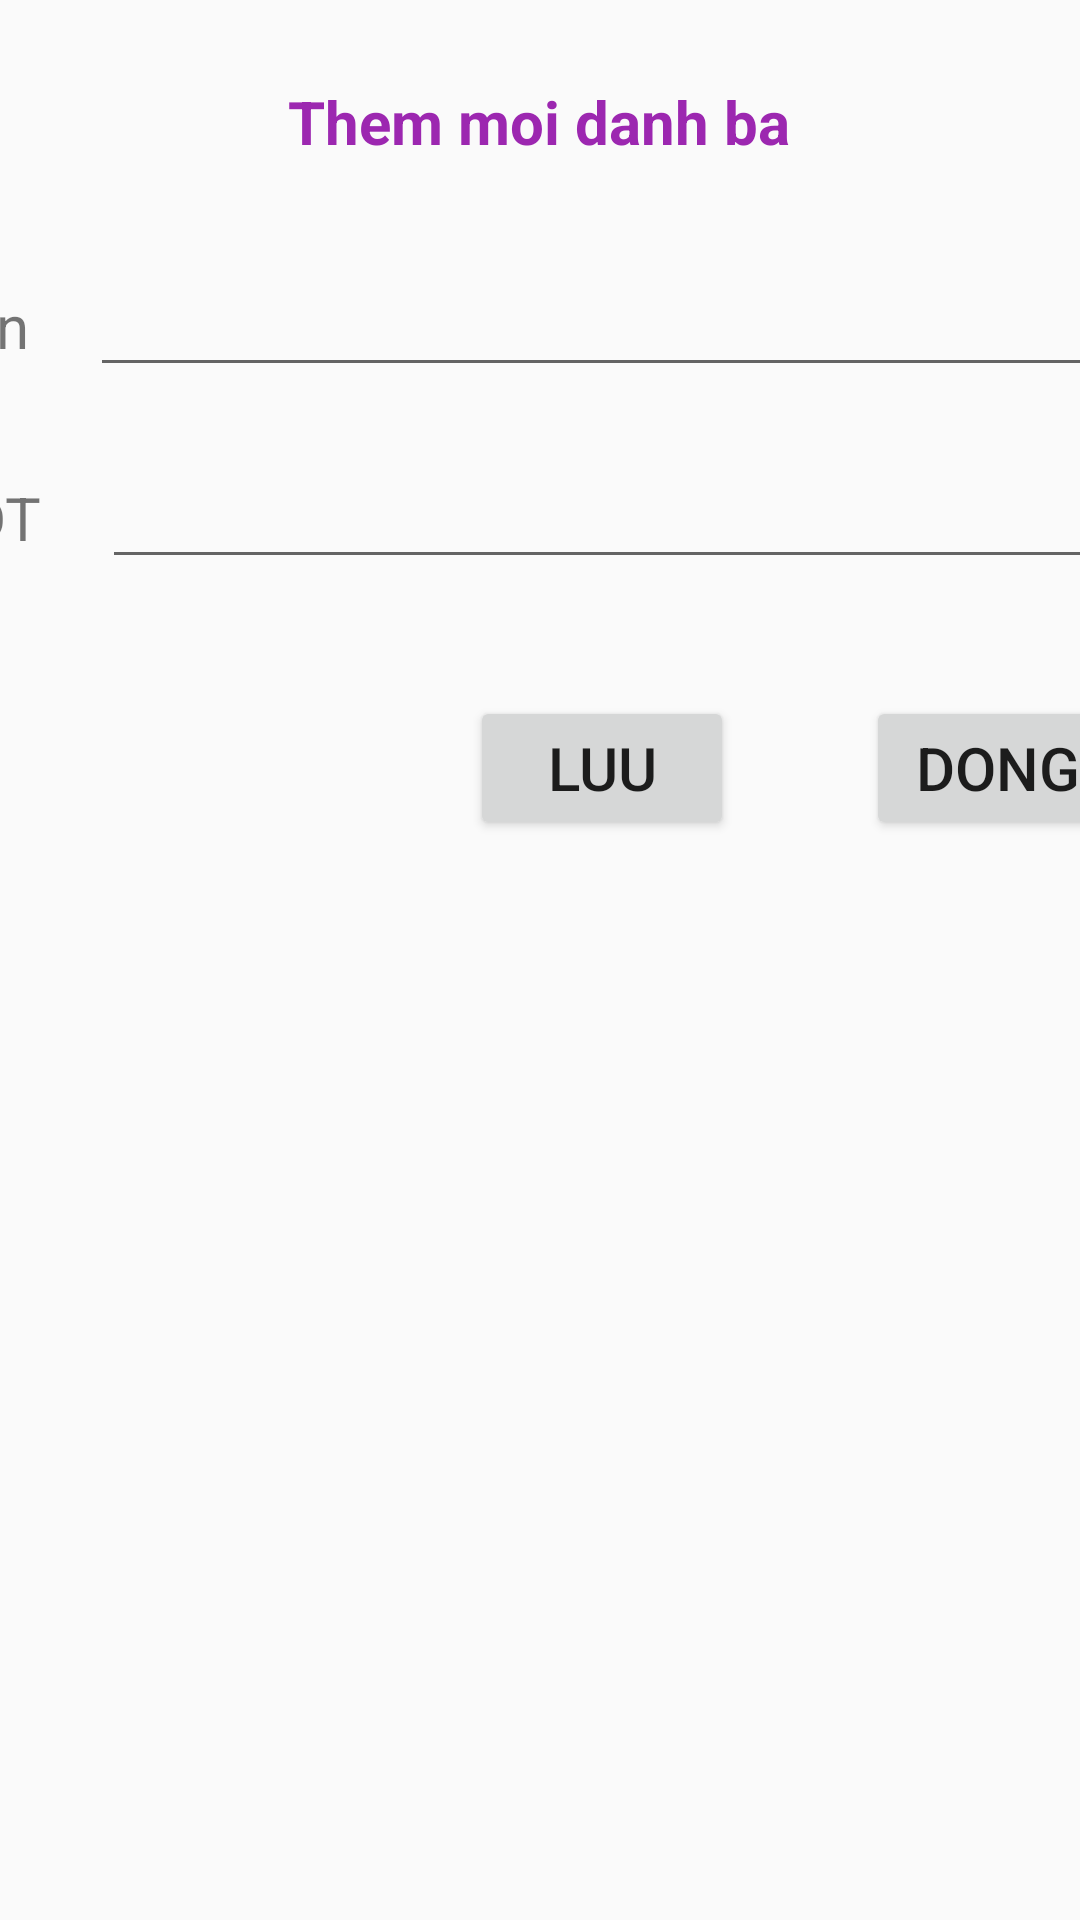

Produce the Android XML layout that renders to this screen, including the resource entries it uses.
<!-- AndroidManifest.xml: application theme Theme.BTVD -->
<!-- res/layout/activity_iscontact.xml -->
<?xml version="1.0" encoding="utf-8"?>
<androidx.constraintlayout.widget.ConstraintLayout xmlns:android="http://schemas.android.com/apk/res/android"
    xmlns:app="http://schemas.android.com/apk/res-auto"
    xmlns:tools="http://schemas.android.com/tools"
    android:id="@+id/main"
    android:layout_width="match_parent"
    android:layout_height="match_parent"
    tools:context=".IscontactActivity">

    <TextView
        android:id="@+id/textView"
        android:layout_width="323dp"
        android:layout_height="81dp"
        android:gravity="center"
        android:textSize="20dp"
        android:textStyle="bold"
        android:text="Them moi danh ba"
        android:textColor="#9C27B0"
        app:layout_constraintEnd_toEndOf="parent"
        app:layout_constraintHorizontal_bias="0.498"
        app:layout_constraintStart_toStartOf="parent"
        app:layout_constraintTop_toTopOf="parent" />

    <TableRow
        android:id="@+id/tableRow"
        android:layout_width="407dp"
        android:layout_height="64dp"
        android:layout_marginStart="2dp"
        android:layout_marginTop="105dp"
        android:layout_marginEnd="2dp"
        app:layout_constraintBottom_toTopOf="@+id/tableRow2"
        app:layout_constraintEnd_toEndOf="parent"
        app:layout_constraintStart_toStartOf="parent"
        app:layout_constraintTop_toBottomOf="@+id/textView">

        <TextView
            android:id="@+id/textView2"
            android:layout_width="wrap_content"
            android:layout_height="wrap_content"
            android:layout_marginEnd="20dp"
            android:textSize="20sp"
            android:text="Ten" />

        <EditText
            android:id="@+id/edtTen"
            android:layout_width="348dp"
            android:layout_height="wrap_content"
            android:ems="10"
            android:inputType="text"
            android:textSize="20sp" />
    </TableRow>

    <TableRow
        android:id="@+id/tableRow2"
        android:layout_width="407dp"
        android:layout_height="64dp"
        android:layout_marginStart="2dp"
        android:layout_marginEnd="2dp"
        android:layout_marginBottom="437dp"
        app:layout_constraintBottom_toBottomOf="parent"
        app:layout_constraintEnd_toEndOf="parent"
        app:layout_constraintStart_toStartOf="parent"
        app:layout_constraintTop_toBottomOf="@+id/tableRow" >

        <TextView
            android:id="@+id/textView3"
            android:layout_width="wrap_content"
            android:layout_height="wrap_content"
            android:layout_marginEnd="20dp"
            android:textSize="20sp"
            android:text="SDT" />

        <EditText
            android:id="@+id/edtSDT"
            android:layout_width="344dp"
            android:layout_height="wrap_content"
            android:ems="10"
            android:inputType="text"
            android:textSize="20sp" />
    </TableRow>

    <Button
        android:id="@+id/btnLuu"
        android:layout_width="wrap_content"
        android:layout_height="wrap_content"
        android:layout_marginStart="189dp"
        android:layout_marginTop="19dp"
        android:layout_marginEnd="22dp"
        android:layout_marginBottom="360dp"
        android:text="Luu"
        android:textSize="20sp"
        app:layout_constraintBottom_toBottomOf="parent"
        app:layout_constraintEnd_toStartOf="@+id/btnDong"
        app:layout_constraintStart_toStartOf="parent"
        app:layout_constraintTop_toBottomOf="@+id/tableRow2" />

    <Button
        android:id="@+id/btnDong"
        android:layout_width="wrap_content"
        android:layout_height="wrap_content"
        android:layout_marginStart="22dp"
        android:layout_marginTop="19dp"
        android:layout_marginEnd="16dp"
        android:layout_marginBottom="360dp"
        android:text="Dong"
        android:textSize="20sp"
        app:layout_constraintBottom_toBottomOf="parent"
        app:layout_constraintEnd_toEndOf="parent"
        app:layout_constraintStart_toEndOf="@+id/btnLuu"
        app:layout_constraintTop_toBottomOf="@+id/tableRow2" />
</androidx.constraintlayout.widget.ConstraintLayout>
<!-- resources referenced by this layout -->
<resources>
  <style name="Theme.BTVD" parent="Base.Theme.BTVD" />
  <style name="Base.Theme.BTVD" parent="Theme.AppCompat.DayNight.DarkActionBar">
          
          
      </style>
</resources>
